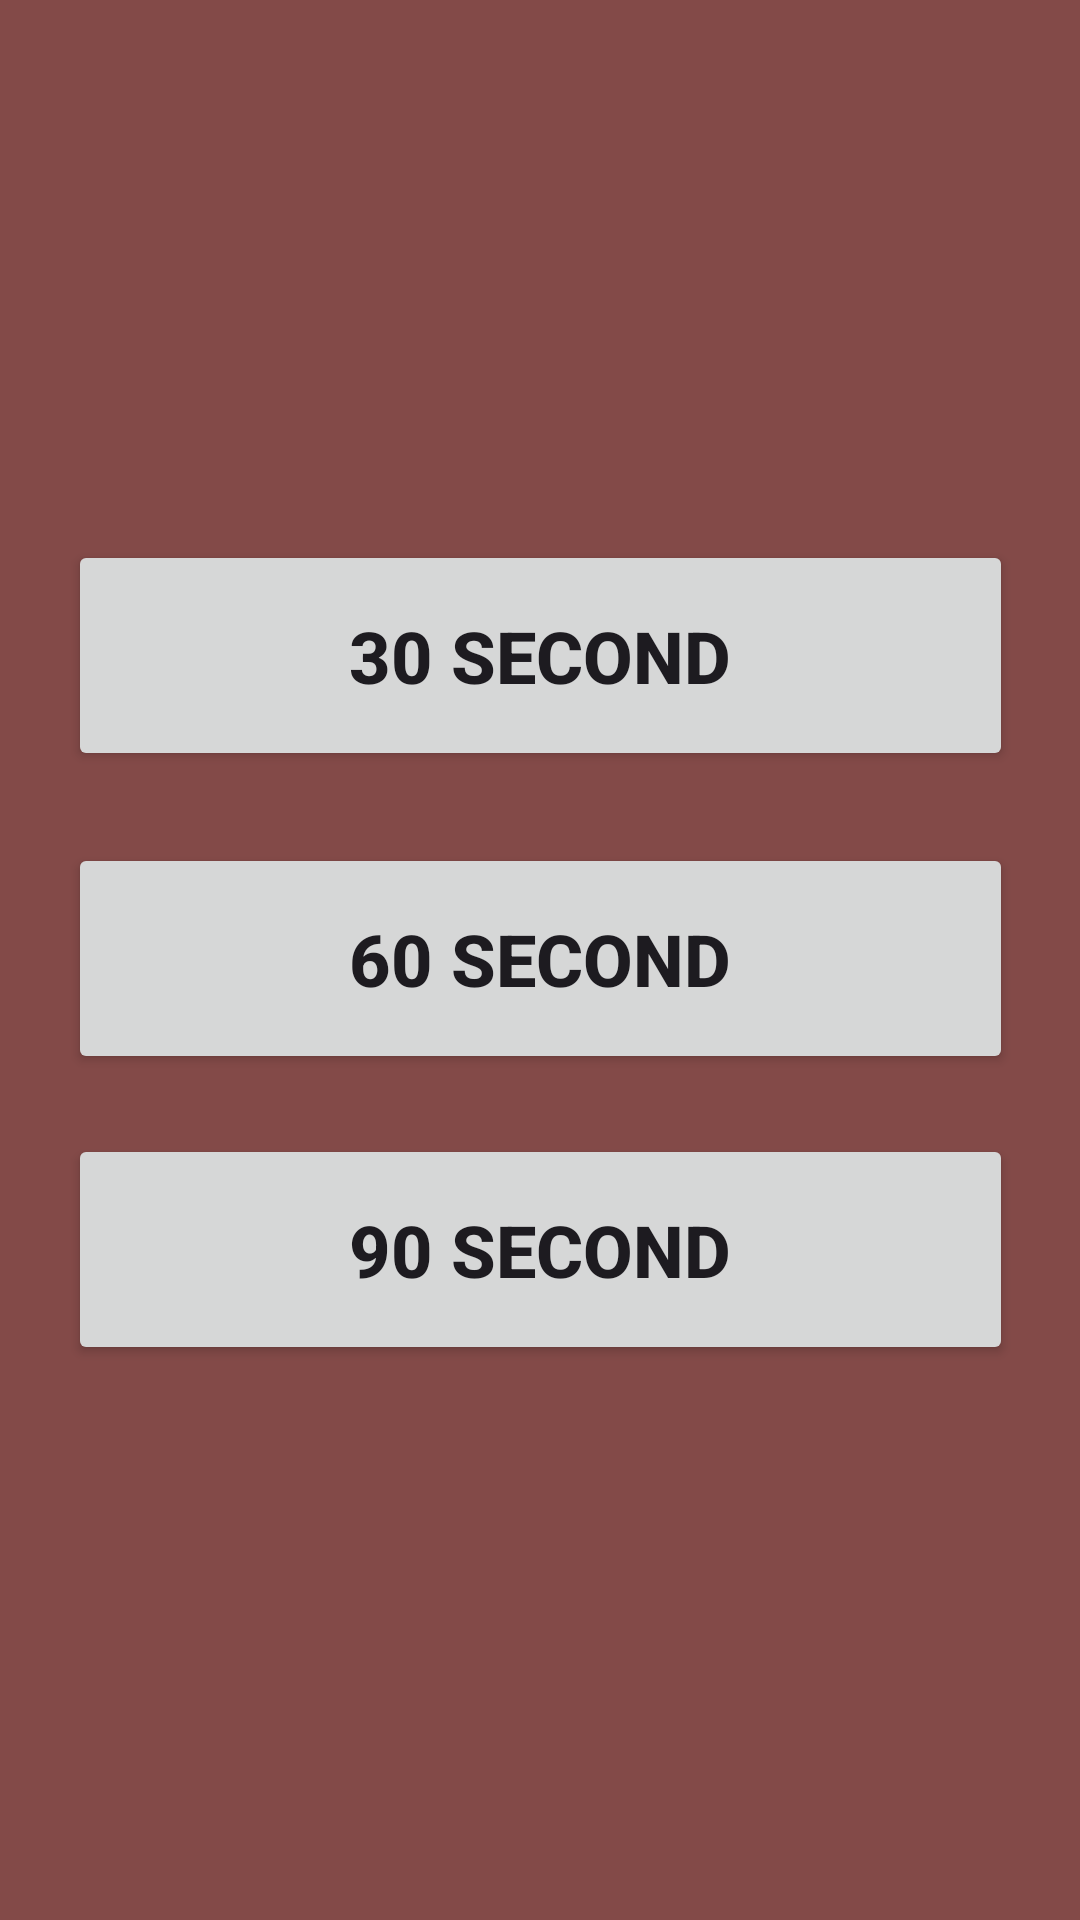

Reconstruct the res/layout file that produces this screen, plus the resources it refers to.
<!-- AndroidManifest.xml: application theme Theme.CatchKenny -->
<!-- res/layout/activity_play.xml -->
<?xml version="1.0" encoding="utf-8"?>
<androidx.constraintlayout.widget.ConstraintLayout xmlns:android="http://schemas.android.com/apk/res/android"
    xmlns:app="http://schemas.android.com/apk/res-auto"
    xmlns:tools="http://schemas.android.com/tools"
    android:layout_width="match_parent"
    android:layout_height="match_parent"
    android:background="#834a48"
    tools:context=".PlayActivity">

    <Button
        android:id="@+id/button6"
        style="@style/Widget.AppCompat.Button"
        android:layout_width="315dp"
        android:layout_height="77dp"
        android:layout_marginStart="50dp"
        android:layout_marginTop="20dp"
        android:layout_marginEnd="50dp"
        android:onClick="ninety"
        android:text="90 second"
        android:textSize="24sp"
        android:textStyle="bold"
        app:layout_constraintBottom_toBottomOf="parent"
        app:layout_constraintEnd_toEndOf="parent"
        app:layout_constraintStart_toStartOf="parent"
        app:layout_constraintTop_toBottomOf="@+id/button5"
        app:layout_constraintVertical_bias="0.0" />

    <Button
        android:id="@+id/button4"
        style="@style/Widget.AppCompat.Button"
        android:layout_width="315dp"
        android:layout_height="77dp"
        android:layout_marginStart="50dp"
        android:layout_marginTop="180dp"
        android:layout_marginEnd="50dp"
        android:onClick="thirty"
        android:text="30 second"
        android:textSize="24sp"
        android:textStyle="bold"
        app:layout_constraintEnd_toEndOf="parent"
        app:layout_constraintStart_toStartOf="parent"
        app:layout_constraintTop_toTopOf="parent" />

    <Button
        android:id="@+id/button5"
        style="@style/Widget.AppCompat.Button"
        android:layout_width="315dp"
        android:layout_height="77dp"
        android:layout_marginStart="50dp"
        android:layout_marginTop="24dp"
        android:layout_marginEnd="50dp"
        android:onClick="sixty"
        android:text="60 second"
        android:textSize="24sp"
        android:textStyle="bold"
        app:layout_constraintEnd_toEndOf="parent"
        app:layout_constraintStart_toStartOf="parent"
        app:layout_constraintTop_toBottomOf="@+id/button4" />

</androidx.constraintlayout.widget.ConstraintLayout>
<!-- resources referenced by this layout -->
<resources>
  <style name="Theme.CatchKenny" parent="Base.Theme.CatchKenny" />
  <style name="Base.Theme.CatchKenny" parent="Theme.Material3.DayNight.NoActionBar">
          
          
      </style>
</resources>
